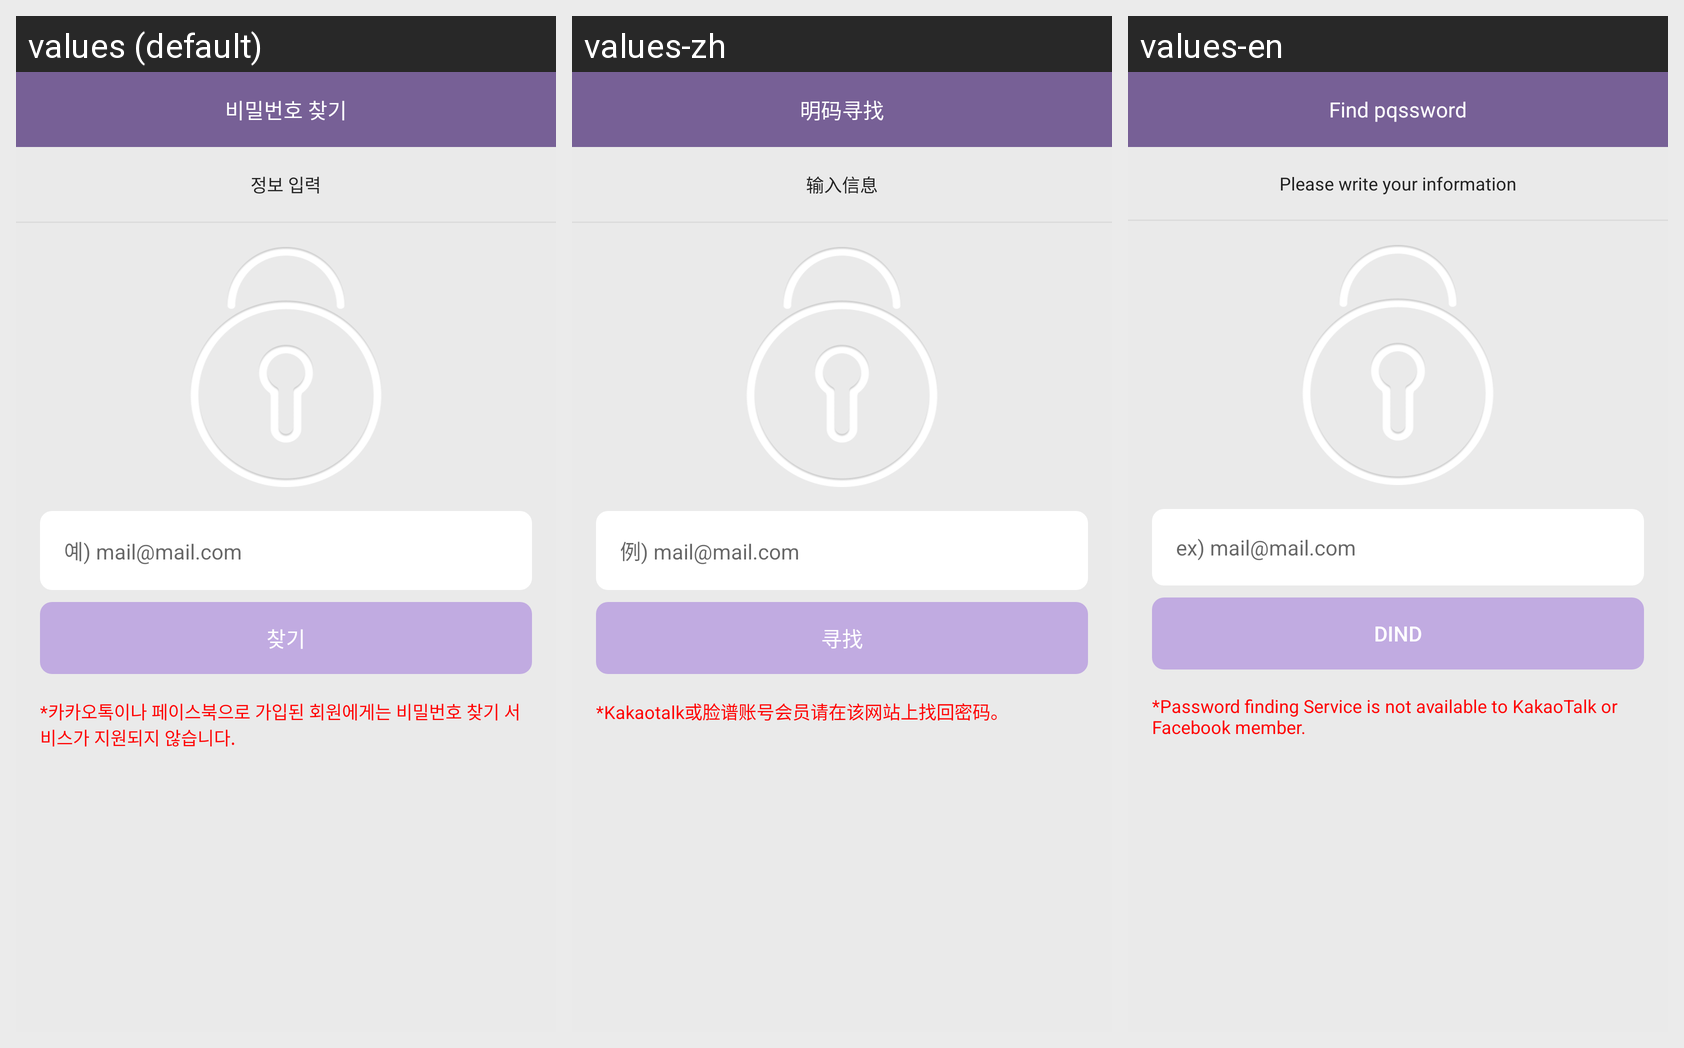

Here is an Android app screen in its default locale and in the app's own translations. Write out the translated-string differences for the strings that appear on this screen.
Android screen res/layout/include_pw_find.xml rendered under 3 locales, left to right: values (default), values-zh, values-en. Device: Nexus 5 (rendered at 1080×1920; each locale shown at half size, 540×960, under a caption strip naming it); theme Theme.AppCompat.Light.NoActionBar.
Strings drawn on this screen, with the default value and each locale's value (text and hints the layout hard-codes, and strings that could not be matched under every locale, appear in the picture but are not listed):

includePwFind_findPw
  values: 비밀번호 찾기
  values-zh: 明码寻找
  values-en: Find pqssword

includePwFind_dataInput
  values: 정보 입력
  values-zh: 输入信息
  values-en: Please write your information

includePwFind_ex
  values: 예) mail@mail.com
  values-zh: 例) mail@mail.com
  values-en: ex) mail@mail.com

includePwFind_find
  values: 찾기
  values-zh: 寻找
  values-en: Dind

includePwFind_sign
  values: *카카오톡이나 페이스북으로 가입된 회원에게는 비밀번호 찾기 서비스가 지원되지 않습니다.
  values-zh: *Kakaotalk或脸谱账号会员请在该网站上找回密码。
  values-en: *Password finding Service is not available to KakaoTalk or Facebook member.
